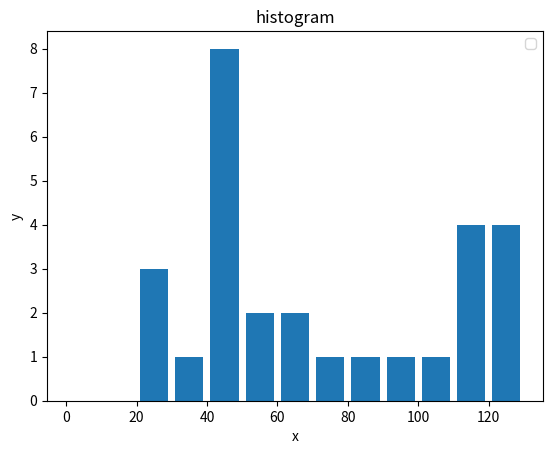

The script that saved this image:
import matplotlib.pyplot as plt
population_age = [22,55,62,45,21,22,34,42,42,41,99,102,110,120,121,122,130,111,115,112,80,75,65,54,44,43,42,48]
bins = [0,10,20,30,40,50,60,70,80,90,100,110,120,130]
plt.hist(population_age,bins,histtype='bar',rwidth=0.8)
plt.xlabel('x')
plt.ylabel('y')
plt.title('histogram')
plt.legend()
plt.show()